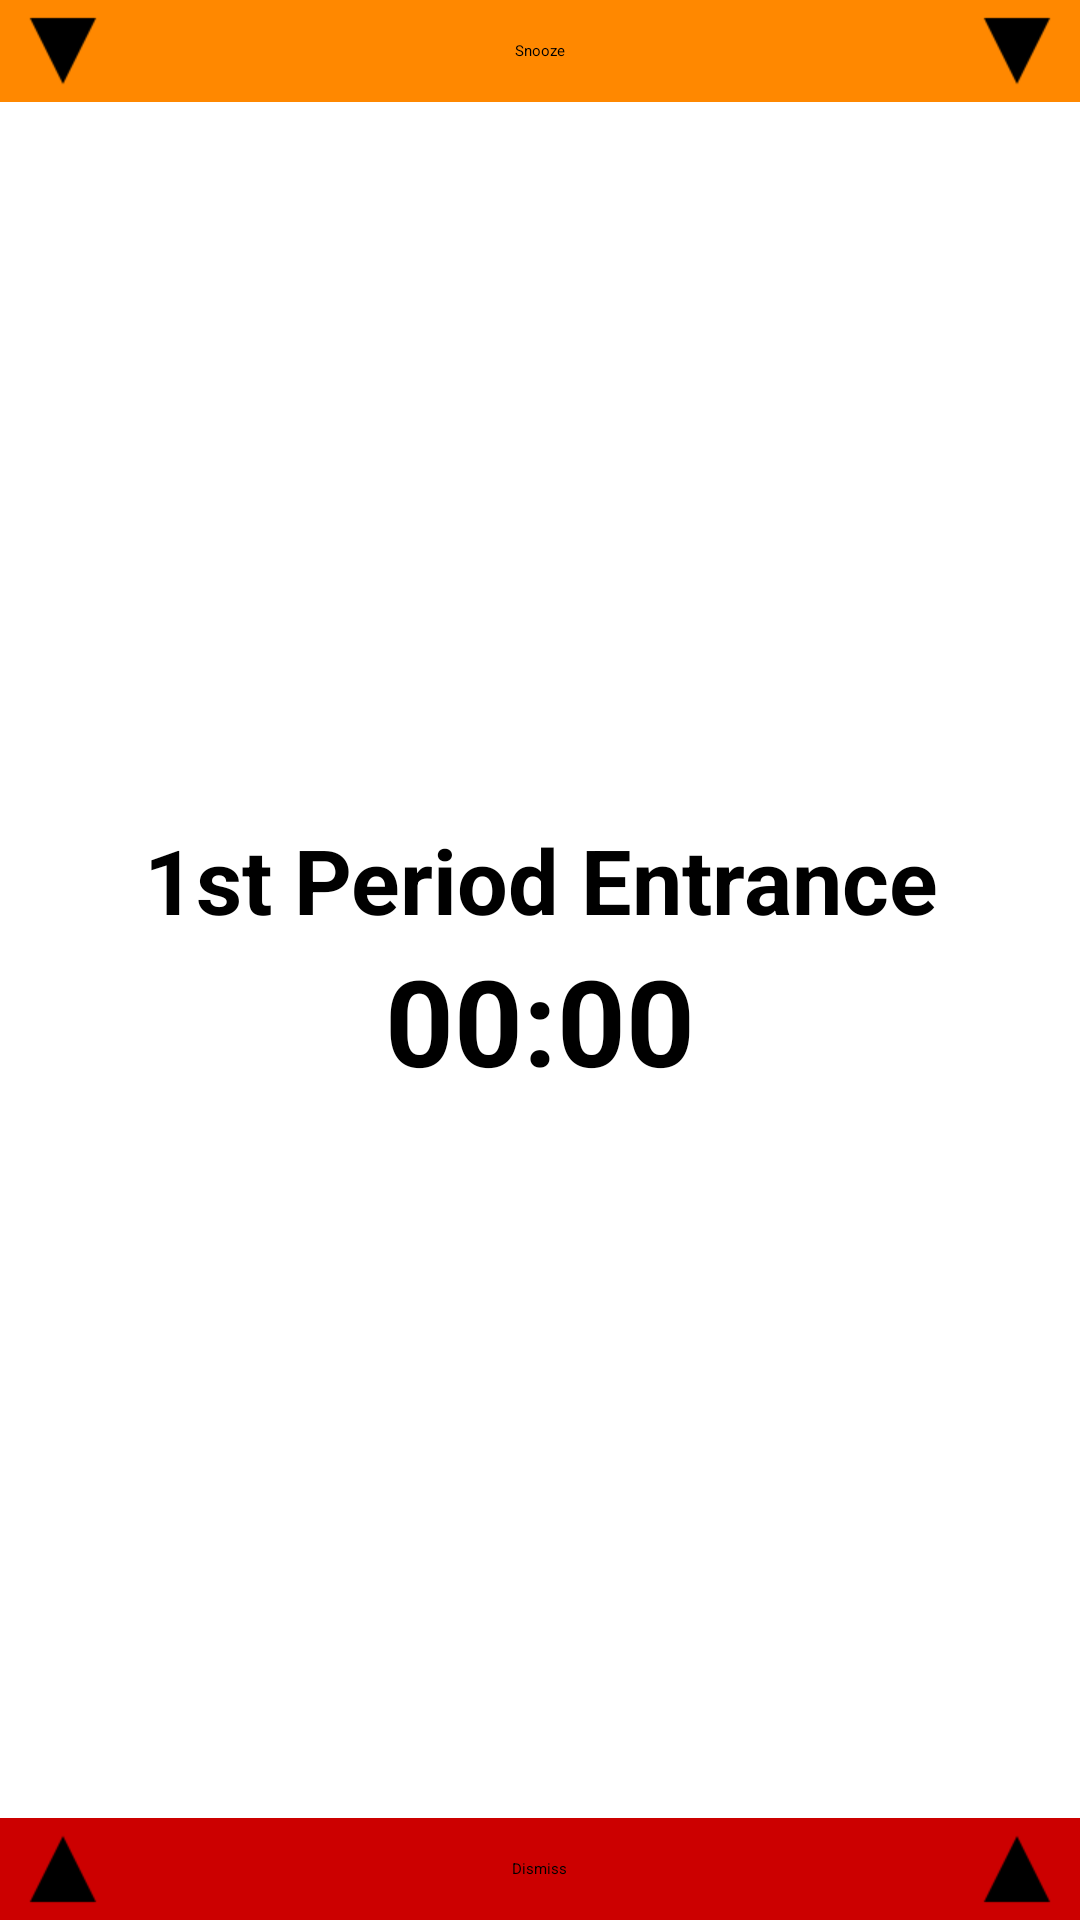

Here is an Android app screen rendered from its layout file. Give the layout XML and the strings, colors and styles it references.
<!-- AndroidManifest.xml: activity theme AppTheme.NoActionBar -->
<!-- res/layout/activity_alarm_message.xml -->
<RelativeLayout xmlns:android="http://schemas.android.com/apk/res/android"
    xmlns:tools="http://schemas.android.com/tools"
    android:id="@+id/alarm_layout_root"
    android:layout_width="match_parent"
    android:layout_height="match_parent"
    android:paddingLeft="@dimen/slider_margin"
    android:paddingRight="@dimen/slider_margin"
    tools:context=".AlarmMessageActivity" >

    <LinearLayout
        android:layout_width="match_parent"
        android:layout_height="wrap_content"
        android:layout_centerInParent="true"
        android:orientation="vertical" >

        <TextView
            android:id="@+id/txt_alarm_label"
            android:layout_width="match_parent"
            android:layout_height="wrap_content"
            android:gravity="center_horizontal"
            android:text="@string/lbl_fstp_entrance"
            android:textSize="30sp"
            android:textStyle="bold" />

        <TextView
            android:id="@+id/txt_alarm_time"
            android:layout_width="match_parent"
            android:layout_height="wrap_content"
            android:gravity="center_horizontal"
            android:text="@string/time_zero"
            android:textSize="40sp"
            android:textStyle="bold" />
    </LinearLayout>

    <View
        android:id="@+id/hinter_top"
        android:layout_width="match_parent"
        android:layout_height="9dp"
        android:background="@drawable/slidehint_orange"
        android:layout_centerHorizontal="true"
        android:layout_alignBottom="@+id/frame_top"/>

    <FrameLayout
        android:id="@+id/frame_top"
        style="@style/Theme.AppTheme.Widget.Slider"
        android:background="@color/snooze"
        android:layout_width="match_parent"
        android:layout_height="wrap_content"
        android:layout_alignParentTop="true"
        android:paddingLeft="8dp"
        android:paddingRight="8dp"
        android:layout_centerHorizontal="true">

        <TextView
            android:layout_width="wrap_content"
            android:layout_height="wrap_content"
            android:textAppearance="?android:attr/textAppearanceLargeInverse"
            android:text="@string/snooze"
            android:id="@+id/text_top"
            android:layout_gravity="center"/>

        <ImageView
            android:layout_width="wrap_content"
            android:layout_height="wrap_content"
            android:layout_gravity="left|center_vertical"
            android:src="@drawable/ic_arrow_down"
            android:contentDescription="@string/snooze"/>

        <ImageView
            android:layout_width="wrap_content"
            android:layout_height="wrap_content"
            android:layout_gravity="right|center_vertical"
            android:src="@drawable/ic_arrow_down"
            android:contentDescription="@string/snooze"/>
    </FrameLayout>

    <View
        android:id="@+id/hinter_bottom"
        android:layout_width="match_parent"
        android:layout_height="9dp"
        android:background="@drawable/slidehint_red"
        android:layout_centerHorizontal="true"
        android:layout_alignTop="@+id/frame_bottom"/>

    <FrameLayout
        android:id="@+id/frame_bottom"
        style="@style/Theme.AppTheme.Widget.Slider"
        android:background="@color/dismiss"
        android:layout_width="match_parent"
        android:layout_height="wrap_content"
        android:layout_alignParentBottom="true"
        android:paddingLeft="8dp"
        android:paddingRight="8dp"
        android:layout_centerHorizontal="true">

        <TextView
            android:layout_width="wrap_content"
            android:layout_height="wrap_content"
            android:textAppearance="?android:attr/textAppearanceLargeInverse"
            android:text="@string/dismiss"
            android:id="@+id/text_bottom"
            android:layout_gravity="center"/>

        <ImageView
            android:layout_width="wrap_content"
            android:layout_height="wrap_content"
            android:layout_gravity="left|center_vertical"
            android:src="@drawable/ic_arrow_up"
            android:contentDescription="@string/dismiss"/>

        <ImageView
            android:layout_width="wrap_content"
            android:layout_height="wrap_content"
            android:layout_gravity="right|center_vertical"
            android:src="@drawable/ic_arrow_up"
            android:contentDescription="@string/dismiss"/>
    </FrameLayout>
    
</RelativeLayout>
<!-- resources referenced by this layout -->
<resources>
  <color name="dismiss">#CC0000</color>
  <color name="snooze">#FF8800</color>
  <dimen name="slider_margin">0dp</dimen>
  <!-- drawable ic_arrow_down: png bitmap (drawable-hdpi, 466 bytes) -->
  <!-- drawable ic_arrow_up: png bitmap (drawable-hdpi, 429 bytes) -->
  <!-- drawable slidehint_orange: png bitmap (drawable, 165 bytes) -->
  <!-- drawable slidehint_red: png bitmap (drawable, 167 bytes) -->
  <string name="dismiss">Dismiss</string>
  <string name="lbl_fstp_entrance">1st Period Entrance</string>
  <string name="snooze">Snooze</string>
  <string name="time_zero">00:00</string>
  <style name="Theme.AppTheme.Widget.Slider" parent="@android:style/TextAppearance.Large">
          <item name="android:textColor">@android:color/black</item>
          <item name="android:gravity">center_horizontal</item>
          <item name="android:padding">5dp</item>
          <item name="android:minHeight">?android:attr/listPreferredItemHeight</item>
      </style>
</resources>
